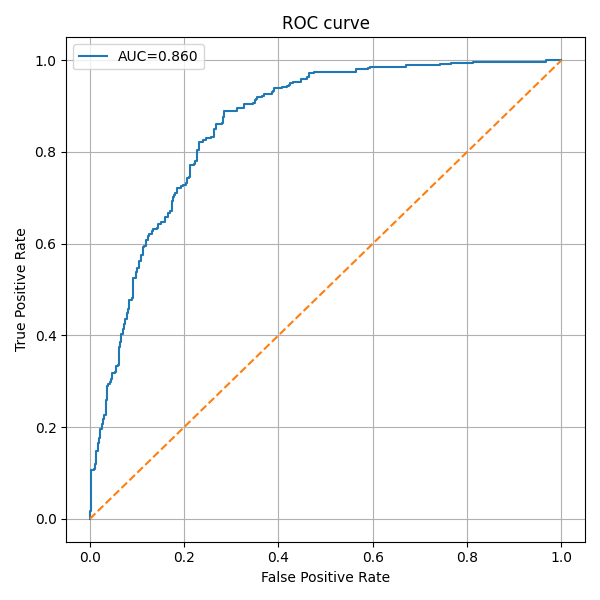

Source data for this figure (header and first rows):
fpr, tpr, threshold
0.0, 0.0, inf
0.0, 0.002793, 0.9995
0.0, 0.01676, 0.9979
0.002793, 0.01676, 0.9973
0.002793, 0.1061, 0.9904
0.00838, 0.1061, 0.99
0.00838, 0.1089, 0.9898
0.01117, 0.1089, 0.9896
0.01117, 0.1201, 0.9892
0.01397, 0.1201, 0.9891
0.01397, 0.148, 0.988
0.01676, 0.148, 0.9878
0.01676, 0.1648, 0.9853
0.01955, 0.1648, 0.9852
0.01955, 0.176, 0.9836
0.02235, 0.176, 0.9836
0.02235, 0.1955, 0.9823
0.02514, 0.1955, 0.9822
0.02514, 0.2067, 0.9807
0.02793, 0.2067, 0.9801
0.02793, 0.2179, 0.9786
0.03073, 0.2179, 0.9768
0.03073, 0.2263, 0.9765
0.03352, 0.2263, 0.9759
0.03352, 0.2598, 0.9707
0.03631, 0.2598, 0.9706
0.03631, 0.2905, 0.9651
0.03911, 0.2905, 0.9646
0.03911, 0.2933, 0.9643
0.0419, 0.2933, 0.9641
0.0419, 0.2989, 0.9623
0.04469, 0.2989, 0.9619
0.04469, 0.3045, 0.9608
0.04749, 0.3045, 0.9606
0.04749, 0.3184, 0.9562
0.05307, 0.3184, 0.9557
0.05307, 0.3212, 0.9557
0.05587, 0.3212, 0.9552
0.05587, 0.3324, 0.9538
0.05866, 0.3324, 0.9537
0.05866, 0.3352, 0.9536
0.06145, 0.3352, 0.9532
0.06145, 0.3743, 0.9501
0.06425, 0.3743, 0.95
0.06425, 0.3855, 0.9486
0.06704, 0.3855, 0.9482
0.06704, 0.4022, 0.9458
0.06983, 0.4022, 0.9449
0.06983, 0.4134, 0.9428
0.07263, 0.4134, 0.9425
0.07263, 0.4246, 0.9409
0.07542, 0.4246, 0.9408
0.07542, 0.4358, 0.9386
0.07821, 0.4358, 0.9385
0.07821, 0.4497, 0.936
0.08101, 0.4497, 0.9358
0.08101, 0.4581, 0.9331
0.0838, 0.4581, 0.9328
0.0838, 0.4777, 0.923
0.08939, 0.4777, 0.9192
... 142 more rows
